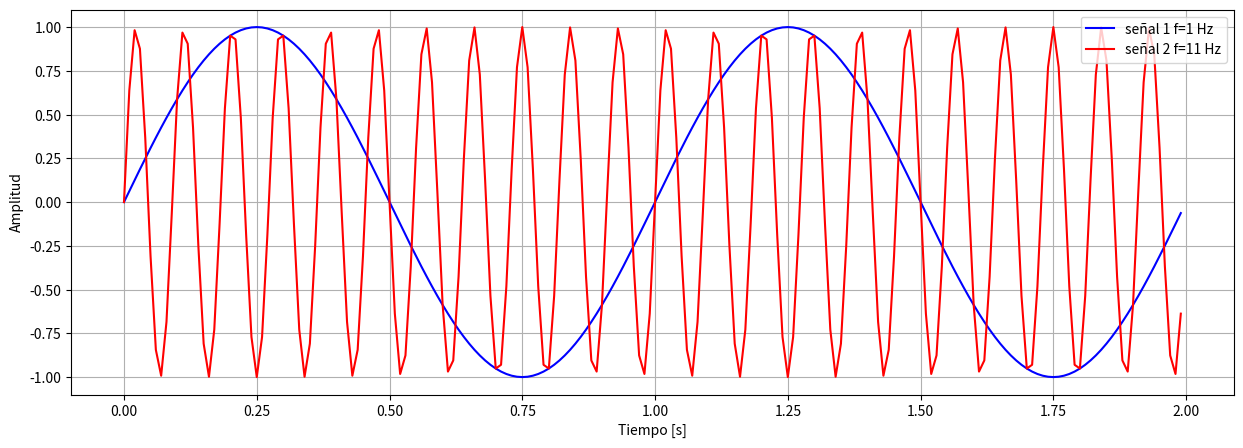

The matplotlib source for this figure:
import numpy as np
import matplotlib.pyplot as plt
f1=1.0
f2=11.0



fs=100
t=np.arange(0,2,1/fs)
print(t)

senal1=np.sin(2*np.pi*f1*t)
senal2=np.sin(2*np.pi*f2*t)

plt.figure(figsize=(15,5))
plt.plot(t,senal1, 'b', label="señal 1 f=1 Hz")
plt.plot(t,senal2, 'r', label="señal 2 f=11 Hz")
plt.xlabel("Tiempo [s]")
plt.ylabel("Amplitud")
plt.legend()
plt.grid()
plt.show()